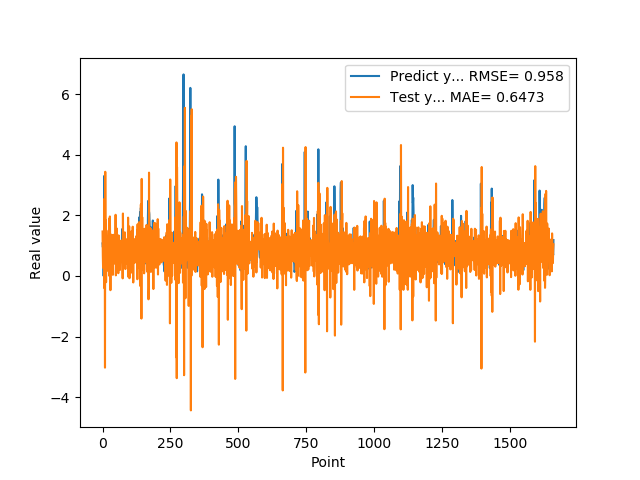

The table this chart was drawn from, first rows:
1.074290990829999792e+00, 1.467383000127351123e+00
9.521890282630000035e-01, 6.603094184866431515e-01
9.879170060160000766e-01, 2.628118828046406841e-01
1.011654973029999960e+00, 1.013569413492467763e+00
0.000000000000000000e+00, 7.956191293824307342e-01
7.643579840659999736e-01, 5.714188829188693308e-01
7.788103222849999119e-01, 2.540310184369731328e+00
3.306220054629999794e+00, -4.066917504440691333e-01
1.055441975589999970e+00, 1.816764802987763217e+00
7.543110251430000801e-01, -3.027334493421162342e+00
7.915459871289999283e-01, 3.437927043151957740e+00
1.409499049189999909e+00, 1.102539923819868539e+00
8.875439763070001042e-01, 1.832052663225197886e+00
6.401469707490000660e-01, -2.063420240647406423e-01
5.082880258560000808e-01, 1.503177019068749454e+00
8.640019893649999450e-01, 1.167754544068393185e+00
5.725920200349999822e-01, 1.149516878537555353e+00
8.469420075419999971e-01, 1.729949221460511111e-01
9.181020259860001032e-01, 1.290672823056127072e+00
7.976629734039999420e-01, 4.236075863555473497e-01
9.608020186419998776e-01, 6.588874350551513492e-01
9.555831551549999192e-01, 1.048152955501820083e+00
3.470349907879999862e-01, 5.842609933158248170e-01
9.546210169789999256e-01, 6.748275716279017455e-01
1.293938040730000072e+00, 1.890494827567184011e+00
5.251880288119999962e-01, -2.277643114634201693e-04
4.773890078070000542e-01, 8.780232374168558951e-02
1.275226235389999907e+00, 1.963380759655006802e+00
8.723750114439999814e-01, 1.119057064569077387e+00
8.355640172959999390e-01, -4.704585440852517841e-01
7.321749925609999377e-01, 1.372512142020322568e+00
7.640249729160000225e-01, 8.733506903454134607e-01
4.072830080990000323e-01, 1.011107866799887622e+00
4.752210080619999610e-01, 6.725640279632244534e-01
8.781340122220000488e-01, 1.350349695372452974e+00
7.414129972460000717e-01, 7.775952659675989809e-01
1.258002042770000051e+00, 1.130967174503900025e-01
1.069700956339999953e+00, 1.159436452579261978e+00
7.274609804150000691e-01, 3.575150414235932217e-02
7.892770171170000459e-01, 9.997049129251953659e-01
6.237750053410000550e-01, 1.358005345998911872e+00
6.914690136910000007e-01, 7.179936322083551037e-01
8.557710051540000640e-01, 1.076041283043045027e+00
7.093830108640000187e-01, 7.406498534121299659e-01
1.014547944070000041e+00, 5.071905820587691016e-01
1.115731000900000103e+00, 1.108969681705735066e+00
4.182830154900000208e-01, 4.025392916593343307e-01
1.002280950550000105e+00, 4.880861275410706135e-01
1.218860983849999968e+00, 2.018672623530323396e+00
1.143296003339999922e+00, 1.872765607868330517e-02
6.528189778330000248e-01, 4.820460338121450583e-01
6.746559739110000731e-01, 8.305472595754153087e-01
6.009536385540000802e-01, 1.569919551719079598e+00
6.694570183749999348e-01, 7.927603722735468983e-01
6.538079977039999990e-01, 9.333126262523595562e-01
7.814120054240000224e-01, 6.796104311472017656e-01
1.206303954120000022e+00, 8.408585410837540186e-01
8.469259738919999725e-01, 7.347719229659186446e-01
8.286409974099999687e-01, 8.960168050775856041e-02
6.482390165329999787e-01, 1.338897658035012705e+00
5.623700022700000023e-01, 8.118156519814737626e-01
... 1,599 more rows
